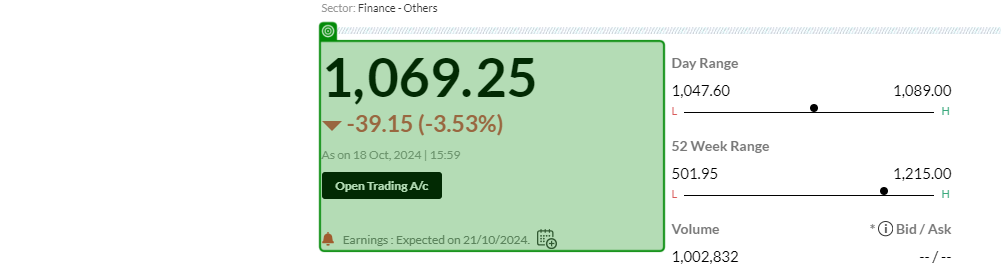
Task: Process reads company list and fetches stock data and converts INR price into EUR and writes data to excel.
Workflow: FetchStockInfo

Step 1 [try]: JS  To extract stock price into out_strStockPrice on the element in window '*NSE/BSE Forecast News and Live Quotes' (chrome.exe)

Step 2: get-text from the paragraph 'As on * | *' in window '* NSE/BSE Forecast News and Live Quotes' (chrome.exe) (no picture)

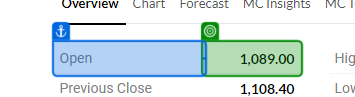
Step 3: get-text from the table cell in window '* NSE/BSE Forecast News and Live Quotes' (chrome.exe)
